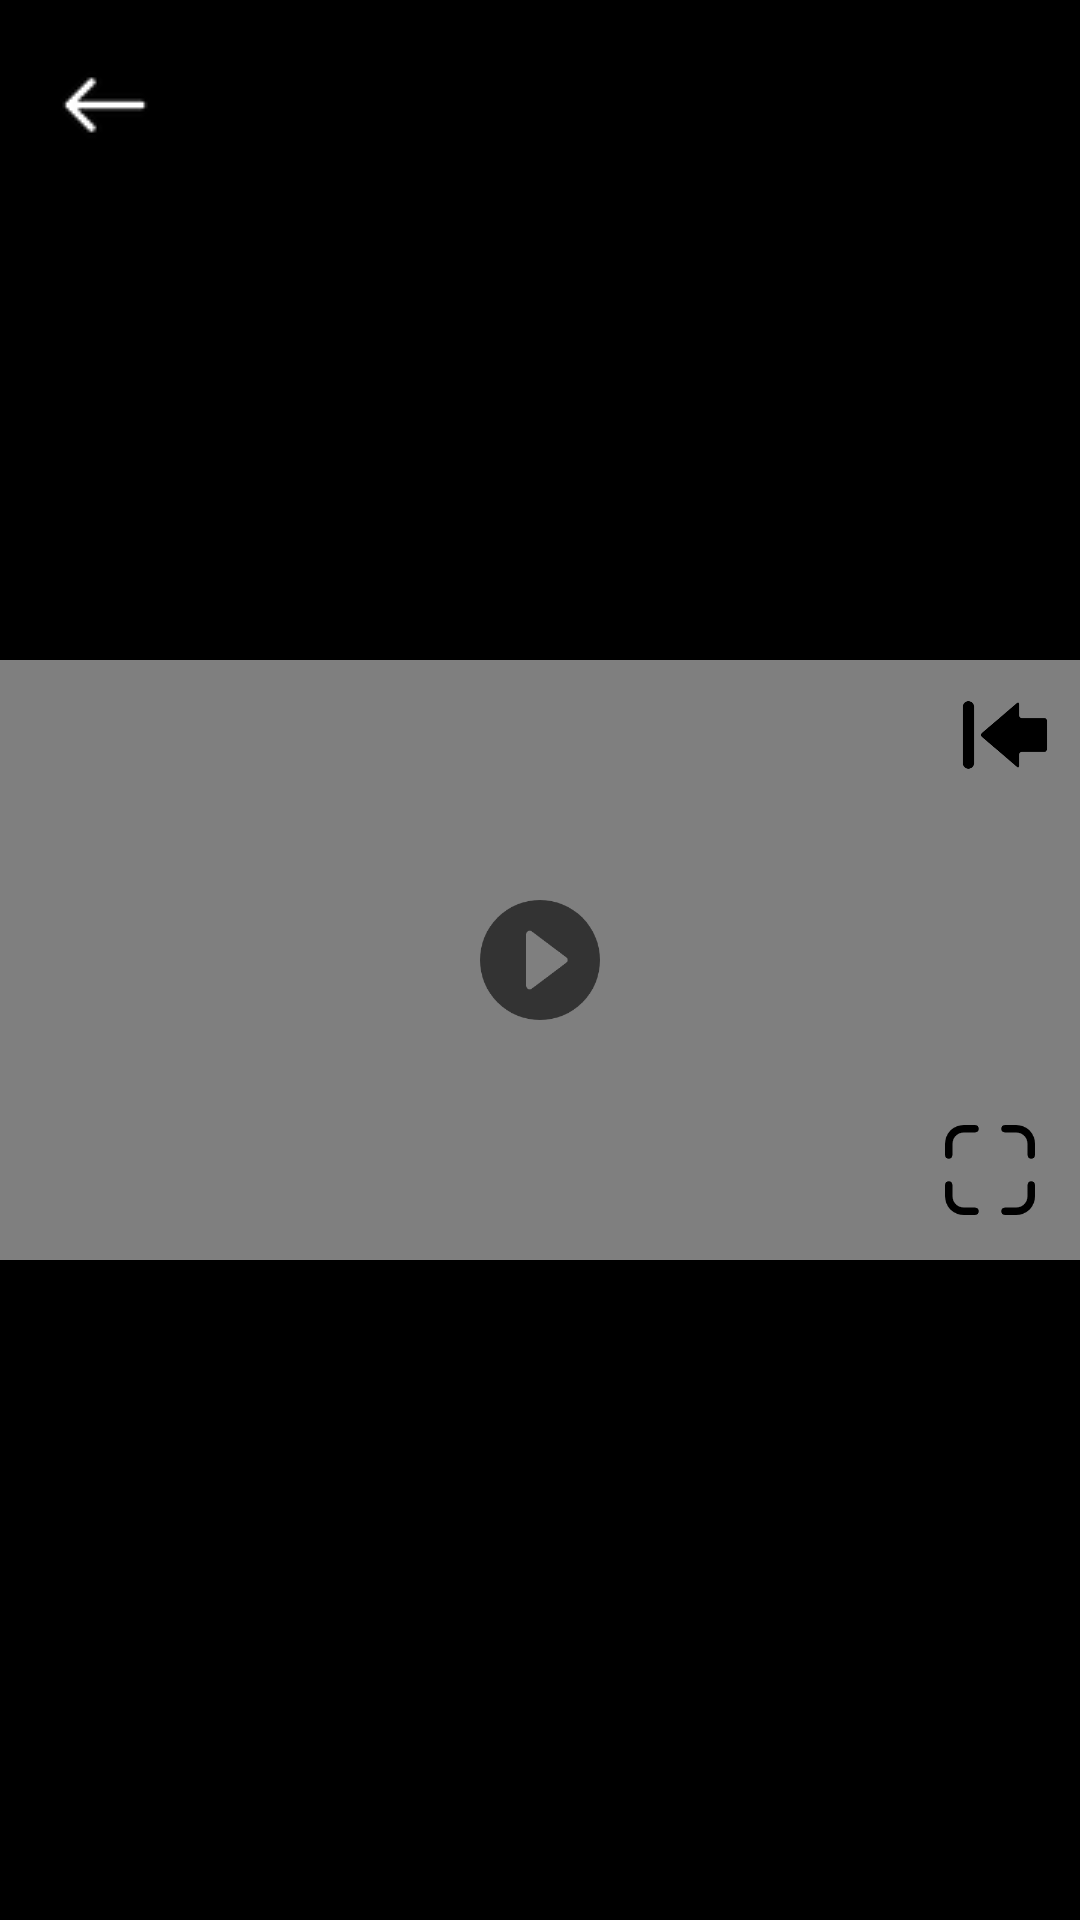

The Android layout XML behind this screen, and the referenced resources:
<!-- AndroidManifest.xml: application theme Theme.WebViewApp -->
<!-- res/layout/activity_video_view.xml -->
<?xml version="1.0" encoding="utf-8"?>
<androidx.constraintlayout.widget.ConstraintLayout xmlns:android="http://schemas.android.com/apk/res/android"
    xmlns:tools="http://schemas.android.com/tools"
    android:layout_width="match_parent"
    android:layout_height="match_parent"
    xmlns:app="http://schemas.android.com/apk/res-auto"
    android:background="@color/black"
    tools:context=".ui.activity.VideoViewActivity">

    
    <RelativeLayout
        android:id="@+id/video_view_container"
        android:layout_width="match_parent"
        android:layout_height="200dp"
        android:background="@android:color/black"
        android:minHeight="200dp"
        android:visibility="visible"
        app:layout_constraintBottom_toBottomOf="parent"
        app:layout_constraintStart_toStartOf="parent"
        app:layout_constraintTop_toTopOf="parent">

        <VideoView
            android:id="@+id/video_view"
            android:layout_width="match_parent"
            android:layout_height="wrap_content"
            android:layout_centerInParent="true" />

    </RelativeLayout>

    <ImageView
        android:id="@+id/back_btn"
        android:layout_width="wrap_content"
        android:layout_height="wrap_content"
        android:layout_margin="20dp"
        android:src="@drawable/arrow"
        app:layout_constraintStart_toStartOf="parent"
        app:layout_constraintTop_toTopOf="parent" />

    <ImageView
        android:id="@+id/btn_play"
        android:layout_width="40sp"
        android:layout_height="40sp"
        android:src="@drawable/play_btn"
        app:layout_constraintEnd_toEndOf="@id/video_view_container"
        app:layout_constraintStart_toStartOf="@id/video_view_container"
        app:layout_constraintBottom_toBottomOf="@+id/video_view_container"
        app:layout_constraintTop_toTopOf="@id/video_view_container" />

    <ImageView
        android:id="@+id/btn_change"
        android:layout_width="40sp"
        android:layout_height="40sp"
        android:layout_margin="10dp"
        android:src="@drawable/screen_rotation"
        app:layout_constraintBottom_toBottomOf="@id/video_view_container"
        app:layout_constraintEnd_toEndOf="@id/video_view_container" />

    <ImageView
        android:id="@+id/btn_seek"
        android:layout_width="30sp"
        android:layout_height="30sp"
        android:layout_margin="10dp"
        android:src="@drawable/back_to_begin"
        app:layout_constraintEnd_toEndOf="@id/video_view_container"
        app:layout_constraintTop_toTopOf="@id/video_view_container" />

    <LinearLayout
        android:id="@+id/voice"
        android:layout_width="wrap_content"
        android:layout_height="wrap_content"
        android:orientation="horizontal"
        android:visibility="gone"
        app:layout_constraintBottom_toBottomOf="@+id/video_view_container"
        app:layout_constraintEnd_toEndOf="@+id/video_view_container"
        app:layout_constraintStart_toStartOf="@+id/video_view_container"
        app:layout_constraintTop_toTopOf="@+id/video_view_container">

        <ImageView
            android:layout_width="40dp"
            android:layout_height="40dp"
            android:src="@drawable/voice" />

        <TextView
            android:id="@+id/voice_text"
            android:layout_width="wrap_content"
            android:layout_height="wrap_content"
            android:layout_gravity="center_vertical"
            android:text="100%"
            android:textSize="20sp"
            android:textStyle="bold" />

    </LinearLayout>

</androidx.constraintlayout.widget.ConstraintLayout>
<!-- resources referenced by this layout -->
<resources>
  <color name="black">#FF000000</color>
  <!-- drawable arrow: png bitmap (drawable, 1525 bytes) -->
  <!-- drawable back_to_begin: png bitmap (drawable, 3392 bytes) -->
  <!-- drawable play_btn: png bitmap (drawable, 6164 bytes) -->
  <!-- drawable screen_rotation: png bitmap (drawable, 3946 bytes) -->
  <!-- drawable voice: png bitmap (drawable, 6085 bytes) -->
  <style name="Theme.WebViewApp" parent="Theme.MaterialComponents.DayNight.DarkActionBar.Bridge">
          
          <item name="colorPrimary">@color/purple_500</item>
          <item name="colorPrimaryVariant">@color/purple_700</item>
          <item name="colorOnPrimary">@color/white</item>
          
          <item name="colorSecondary">@color/teal_200</item>
          <item name="colorSecondaryVariant">@color/teal_700</item>
          <item name="colorOnSecondary">@color/black</item>
          
          <item name="android:statusBarColor" tools:targetApi="l">?attr/colorPrimaryVariant</item>
          
      </style>
  <color name="purple_500">#FF6200EE</color>
  <color name="purple_700">#FF3700B3</color>
  <color name="white">#FFFFFFFF</color>
  <color name="teal_200">#FF03DAC5</color>
  <color name="teal_700">#FF018786</color>
</resources>
